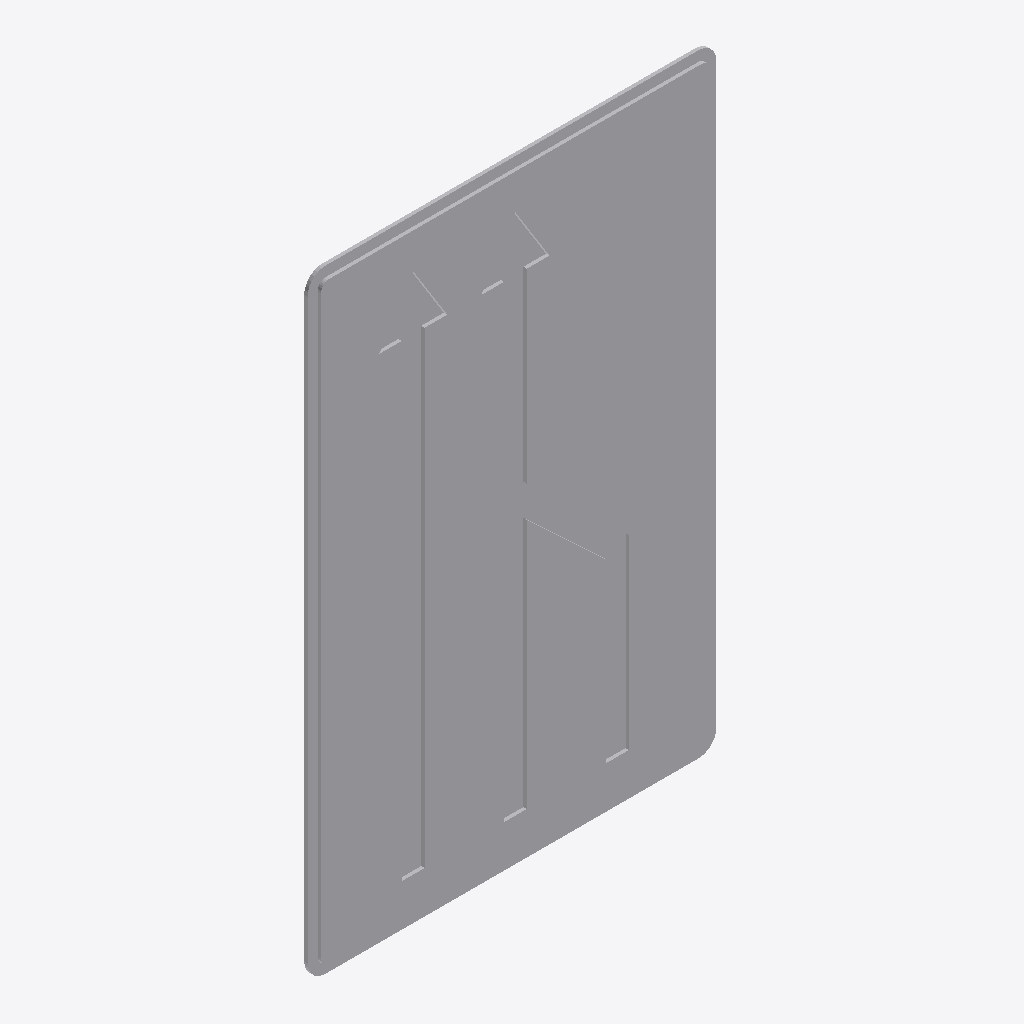
Isometric view of an IFC building model (IFC-SPF (STEP), schema IFC2X3, length unit metre), seen from the south-west, elements coloured by IFC class: 1 other element (light grey).
Extent 0.600 m × 0.010 m × 0.900 m (x, y, z). Storeys (1): Port De Barcelona at 0.00 m. Elements (1): 1 IfcFurnishingElement.

HEADER;
FILE_DESCRIPTION(('ViewDefinition [CoordinationView_V2.0]'),'2;1');
FILE_NAME('','',(''),(''),'','','');
FILE_SCHEMA(('IFC2X3'));
ENDSEC;
DATA;
#105=IFCPROJECT('34UKVHeH5CHvrwyycS_2aZ',$,'Port De Barcelona',$,$,'Port De Barcelona','Port De Barcelona',(#97),#92);
#130=IFCSITE('34UKVHeH5CHvrwyycS_2aX',$,'Default',$,$,#127,$,$,.ELEMENT.,(42,21,31,181945),(-71,-3,-24,-263305),0.0,$,$);
#115=IFCBUILDING('34UKVHeH5CHvrwyycS_2aY',$,'Port De Barcelona',$,$,#32,$,'Port De Barcelona',.ELEMENT.,$,$,$);
#124=IFCBUILDINGSTOREY('34UKVHeH5CHvrwyybZ1_NS',$,'Port De Barcelona',$,'Level:8mm Head',#122,$,'Port De Barcelona',.ELEMENT.,0.0);
#412=IFCFURNISHINGELEMENT('1VnuGc_6XCqx5dZZhITKvM',$,'APBCN-URB-VIA-SenalTransitoVertical_IndicacionesGenerales_s52:600x900mm:775136',$,'APBCN-URB-VIA-SenalTransitoVertical_IndicacionesGenerales_s52:600x900mm',#410,#405,'775136');
ENDSEC;
